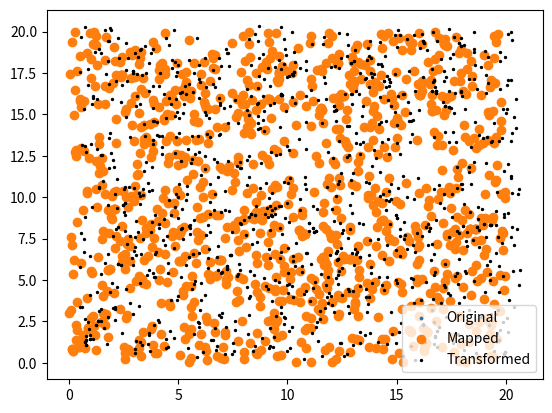
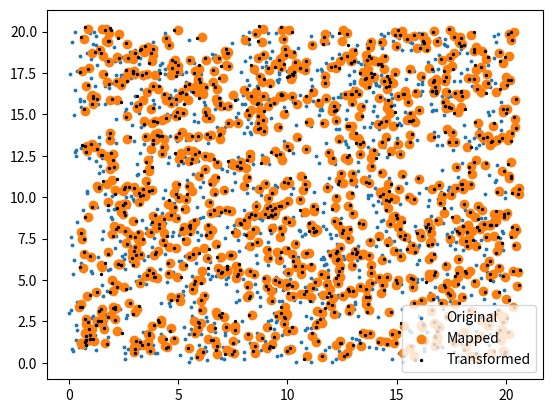
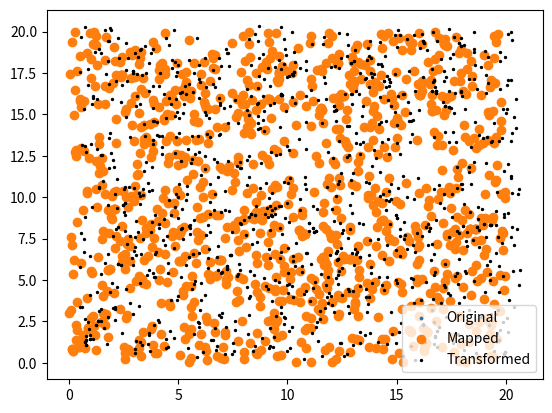
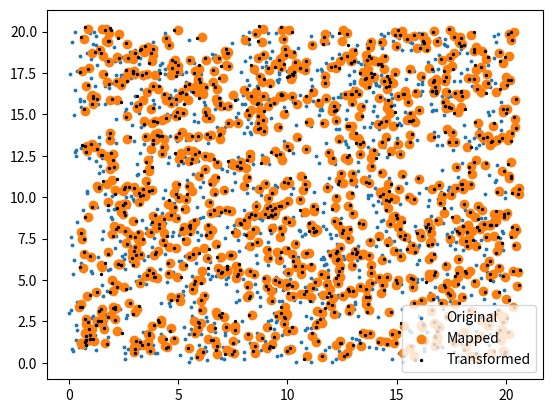
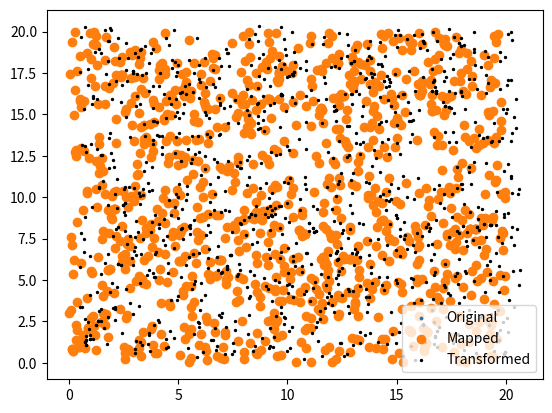

Recreate these plots in Python, in order. (Note: this script raises an exception after producing the figures.)
"""

3D rotation + scaling

[ x, y, z, 1, 0, 0, 0, 0, 0, 0 ,0, 0]       [x']
[ 0, 0, 0, 0, x, y, z, 0, 0, 0, 0, 0] * T = [y']
[ 0, 0, 0, 0, 0, 0, 0, 1, x, y, z, 1]       [z'] 

"""
import numpy as np
import matplotlib.pyplot as plt


def estimate_affine_transform(pts, pts_t):
    dims = pts.shape[1]
    A = np.zeros((len(pts)*dims, (dims+1)*dims))
    for i in range(dims):
        A[i::dims,(dims+1)*i:(dims+1)*(i+1)-1] = pts
        A[i::dims,(dims+1)*i+dims] = 1
    b = pts_t.flatten()
    T, residual, rank, s = np.linalg.lstsq(A,b,rcond=-1)
    return T.reshape((dims,dims+1))
    

def find_pairs(pos1, pos2, max_dist):
    d = np.sqrt(((pts[None]-pts[:,None])**2).sum(-1))
    ix1,ix2 = np.where(d<max_dist)
    return ix1, ix2    
    

if __name__ == '__main__':
    
    D = 2
    N = 1000
    pts = np.random.uniform(size=(N,D))*20
    
    A = np.eye(D+1)
    A[:2,:2] += np.random.normal(0, 0.01, size=(2,2))
    A[:2,-1] = 0.4
    
    pts_exp = np.concatenate([pts, np.ones(N)[:,None]],-1)
    #pts_t = A @ pts_exp @ A
    #pts_t = (A[None] * pts_exp[:,None]).sum(2)
    measured = ((A @ pts_exp.T).T)[:,:D]
    measured += np.random.normal(size=measured.shape, scale=0.1)

    A_est = np.eye(D+1)

    for i in range(5):
        # apply current mapping
        src_exp = np.concatenate([pts, np.ones(N)[:,None]],-1)
        src_m = ((A_est @ pts_exp.T).T)[:,:D]
       
        pairs = find_pairs(src_m, measured, 0.1)
        
        A_est = estimate_affine_transform(src_m[pairs[0]], measured[pairs[1]])

        pts_exp = np.concatenate([pts, np.ones(N)[:,None]],-1)
        pts_m = ((A_est @ pts_exp.T).T)[:,:D]
        
        err = ((src_m[pairs[0]]-measured[pairs[1]])**2).mean()
        print(f"err={err:.2f}. #pairs={len(pairs[0])}")
        
        plt.figure()
        plt.scatter(pts[:,0], pts[:,1], s=3,label='Original')
        #plt.scatter(pts_t[:,0], pts_t[:,1], s=3,label='Transformed')
        plt.scatter(src_m[pairs[0],0], src_m[pairs[0],1], marker='o', label='Mapped')
        plt.scatter(measured[pairs[1],0], measured[pairs[1],1], s=2, c='k', marker='o', label='Transformed')
        plt.legend()

    
        
    
#%%    
    A_est = estimate_affine_transform(pts, pts_t)
    
    print(A)
    print(A_est)

        
    A_est_exp = np.zeros((D+1,D+1))
    A_est_exp[:D,:D+1] = A_est
    A_est_exp[-1,-1] = 1
    A_inv = np.linalg.pinv(A_est_exp)
    
    print(A_inv)
        
    #%%
    pts_m = ((A_est @ pts_exp.T).T)[:,:D]

    plt.figure()
    plt.scatter(pts[:,0], pts[:,1], s=3,label='Original')
    plt.scatter(pts_t[:,0], pts_t[:,1], s=3,label='Transformed')
    plt.scatter(pts_m[:,0], pts_m[:,1], s=3,label='Mapped')
    plt.legend()
    
    err_org = ((pts_t-pts)**2).sum()
    err_mapped = ((pts_t-pts_m)**2).sum()

    print(err_org)
    print(err_mapped)
    